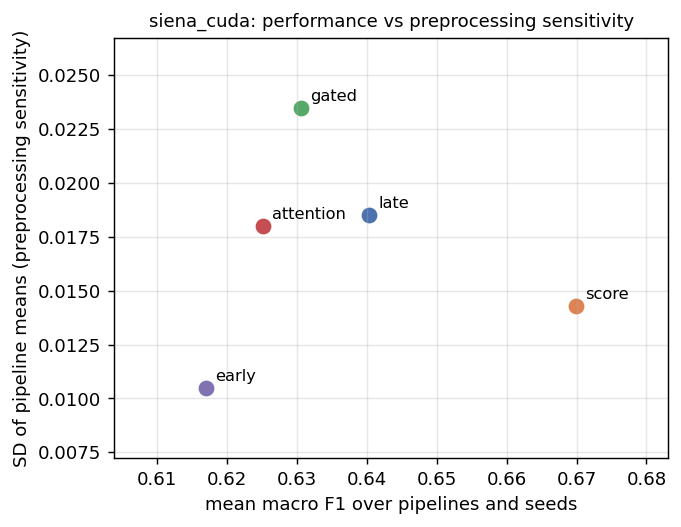

The table this chart was drawn from, first rows:
model, mean_f1, sd_across_pipelines, cv_across_pipelines, robustness
early, 0.6171, 0.01048, 0.01699, 0.9895
late, 0.6404, 0.01849, 0.02888, 0.9815
gated, 0.6306, 0.02348, 0.03724, 0.9765
attention, 0.6252, 0.01798, 0.02876, 0.982
score, 0.6699, 0.01427, 0.0213, 0.9857
